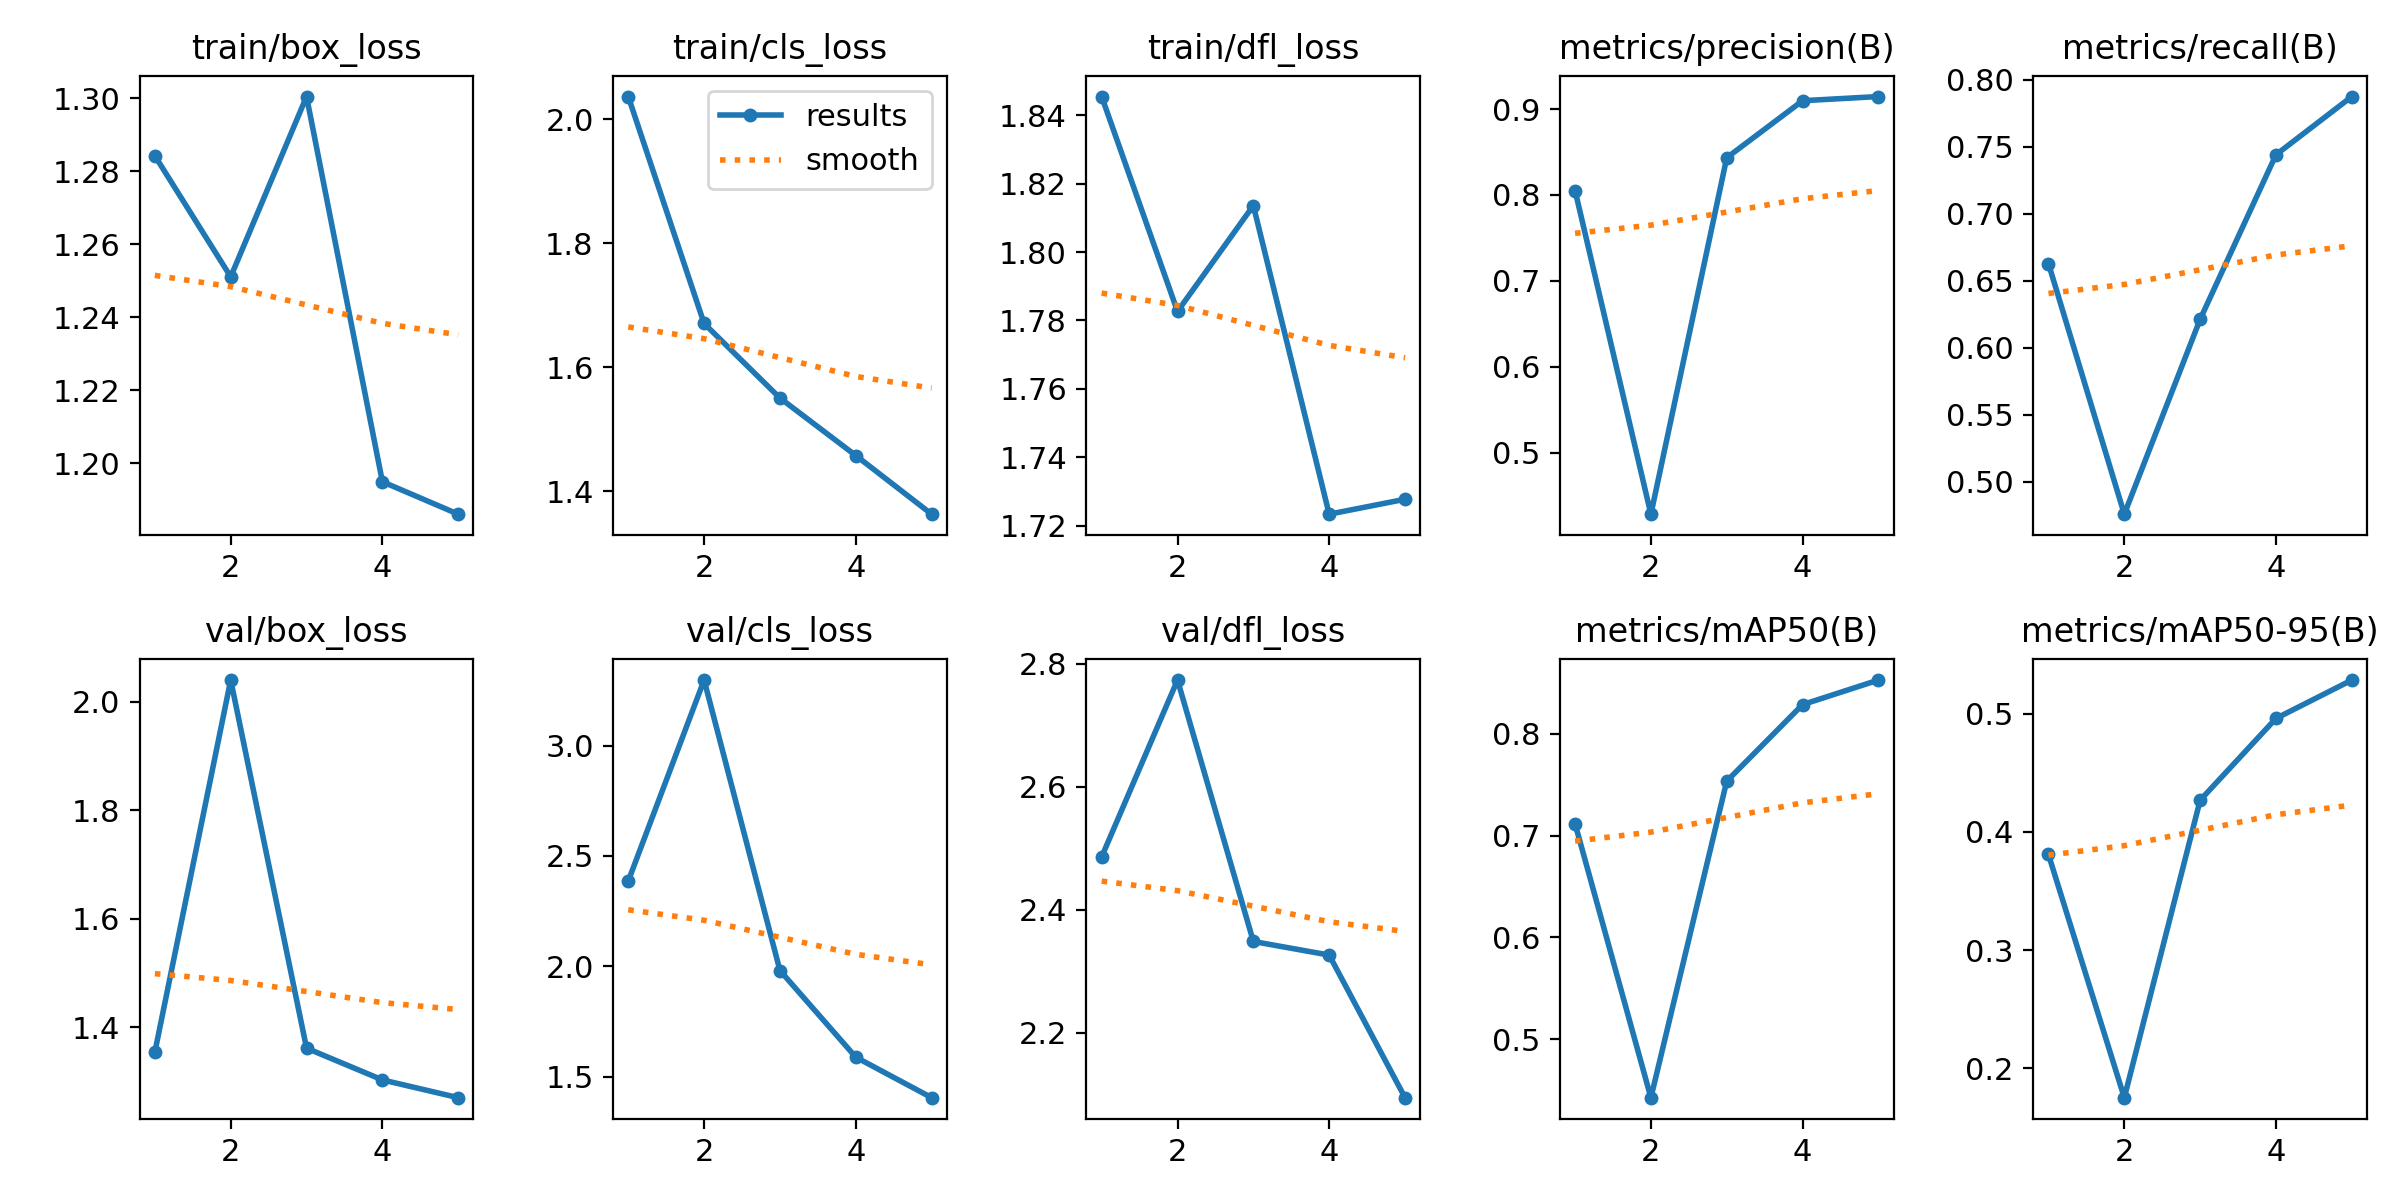

Values plotted in this chart, from the file beside it:
epoch, time, train/box_loss, train/cls_loss, train/dfl_loss, metrics/precision(B), metrics/recall(B), metrics/mAP50(B), metrics/mAP50-95(B), val/box_loss, val/cls_loss, val/dfl_loss, lr/pg0, lr/pg1, lr/pg2
1, 75.73, 1.284, 2.037, 1.846, 0.8051, 0.6628, 0.7116, 0.3808, 1.354, 2.387, 2.486, 0.000659, 0.000659, 0.000659
2, 147.3, 1.251, 1.671, 1.783, 0.4282, 0.4758, 0.4426, 0.1751, 2.04, 3.297, 2.773, 0.001063, 0.001063, 0.001063
3, 218.1, 1.3, 1.55, 1.814, 0.8433, 0.6212, 0.7535, 0.4268, 1.361, 1.982, 2.349, 0.001203, 0.001203, 0.001203
4, 287.7, 1.195, 1.457, 1.723, 0.9097, 0.7441, 0.8286, 0.4959, 1.303, 1.589, 2.327, 0.000812, 0.000812, 0.000812
5, 359, 1.186, 1.363, 1.728, 0.9145, 0.7875, 0.8528, 0.5284, 1.27, 1.406, 2.095, 0.000416, 0.000416, 0.000416
